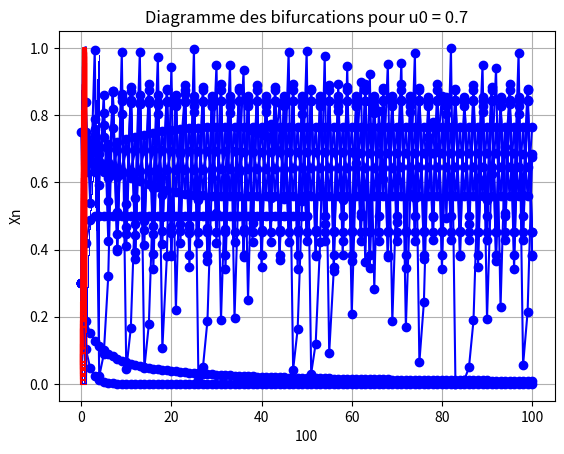

Source code (Python):
# Importer les librairies
import pandas as pd
import matplotlib.pyplot as plt
import numpy as np
import seaborn as sns
from matplotlib.animation import FuncAnimation

# Fonction associée au calul des termes de la suite logistique

def fct_verhulst(Xn, p):

    '''
    Fonction mathématique appelée suite logistique << chaotique >>. 
    Elle a notamment été utilisée dans la modélisation de l'évolution des populations biologiques en temps discret et l'étude asymptotique des systèmes dynamiques.
    L'équation de récurrence de la suite s'écrit comme suit : X(n+1) = p*X(n)*(1-X(n))    
    -------------
    p : le paramètre qui varie entre 0 et 4 pour observer  de façon mathématique ssantes qui se réfèrents à l'évolution des populations. 
    Xn1 : Le terme (n+1) de la suite de logisique. A noter que le terme initial doit est compris entre 0 et 1 :: (0=< X(0) <=1).
    '''
    Xn1 = p*Xn*(1-Xn) 
    return Xn1

# Fonction associée au graph de la suite logistique

def fct_graphe_Verhulst(N, X0, p):

    '''
    Fonction pour tracer le graphe de la suite de Verhuslt.
    ----------------
    N : Le nombre de termes que la suite comporte
    X0 : Le terme initial de la suite qui doit varier entre 0 et 1.
    p : Le paramètre de l'évolution de la population qui varie entre 0 et 4.
    
    '''
    iter = 0
    vect_Xn = []
    vect_Xn.append(X0)

    while iter != N:
        Xn1 = fct_verhulst(vect_Xn[iter], p=p)
        vect_Xn.append(Xn1)
        iter += 1
    
    plt.plot(vect_Xn, 'bo-')
    plt.grid(True)
    plt.xlabel(f"{N}")
    plt.ylabel(f"Xn")
    plt.title(f"N={N}, X0={X0}, p={p}")
    plt.show()


## Fonction associée à la représentatin en escalier de la suite logistique

def fct_escalier(N, X0, p):
    '''
    Fonction pour tracer la représentation en escalier de la suite de logistique.
    ------------------
    N : Le nombre de termes que la suite comporte (256 par défaut)
    X0 : Le terme initial de la suite qui doit varier entre 0 et 1.
    p : Le paramètre de l'évolution de la population qui varie entre 0 et 4.
    '''

    # Vecteur des coordonnées pour la droite D (x ET y) et la courbe Cf (x)
    vect_abs = np.linspace(0,1,N) 

    # Vecteur des ordonnées de la courbe Cf (y)
    vect_graph_cf = [fct_verhulst(Xn=x, p=p) for x in vect_abs]
    
    # Vecteur des coordonées de la fonction escalier de la suite de Verhulst (x Et y)
    iter = 0
    vect_Xn = []
    vect_Xn.append(X0)

    while iter != N:
        Xn1 = fct_verhulst(vect_Xn[iter], p=p)
        vect_Xn.append(Xn1)
        iter += 1

    # Représentation graphique sous forme d'escalier de la suite de Verhuslt 
    plt.plot(vect_abs, vect_abs, color='blue')
    plt.plot(vect_abs, vect_graph_cf, color='blue')
    plt.step(vect_Xn, vect_Xn, color='red')
    plt.plot
    plt.grid(True)
    plt.title(f"N={N}, X0={X0}, p={p}")
    plt.show()

### Etude de la suite : (0<p<=1)
fct_graphe_Verhulst(N=100, X0=0.30,p=0.50)
fct_escalier(N=100, X0=0.30,p=0.50)
print("Conclusion : La population finira par s'éteindre")

### Etude de la suite : p = 1
fct_graphe_Verhulst(N=100, X0=0.75,p=1)
fct_escalier(N=50, X0=0.75,p=1.00)
print("Conclusion : La population s'éteindra")

### Etude de la suite : 1 < p < 3
fct_graphe_Verhulst(N=50, X0=0.3,p=2)
fct_escalier(N=50, X0=0.3,p=2)
print("Conclusion : La population se stabilisera")

### Etude de la suite : p = 3
fct_graphe_Verhulst(N=100, X0=0.3,p=3)
fct_escalier(N=100, X0=0.3,p=3)
print("Conclusion : La population se stabilisera et varira entre deux points")

### Etude de la suite : p > 3
fct_graphe_Verhulst(N=100, X0=0.3,p=3.1)
fct_escalier(N=100, X0=0.3,p=3.1)
print("Conclusion : La population se stabilisera et varira entre 2-cycles")

### Etude de la suite : p = 3.4
fct_graphe_Verhulst(N=100, X0=0.3,p=3.4)
fct_escalier(N=100, X0=0.3,p=3.4)
print("Conclusion : La population varira entre 2-cycles")

### Etude de la suite : p=3.45
fct_graphe_Verhulst(N=100, X0=0.3,p=3.45)
fct_escalier(N=100, X0=0.3,p=3.45)
print("Conclusion: 4-cyles ???")

### Etude la suite : p = 3.55
fct_graphe_Verhulst(N=100, X0=0.3,p=3.5)
fct_escalier(N=100, X0=0.3,p=3.5)
print("Conclusion: 8-cycles ???")

### Etude de la suite : p = 3.57
fct_graphe_Verhulst(N=100, X0=0.3,p=3.57)
fct_escalier(N=100, X0=0.3,p=3.57)
print("Conclusion: 16-cycles ???")

### Etude de la suite : p = 4
fct_graphe_Verhulst(N=100, X0=0.3,p=4)
fct_escalier(N=100, X0=0.3,p=4)
print("Conclusion: Observation d'un comportement chaotique")

### Courbe de bifurcation

# Fonctions associé au calcul des cycles

def cycle(a, u0):
    """Renvoie les termes distincts à 10^(-3) près parmi u(100) et u(299)"""
    u = u0
    for _ in range(100):  # On écarte les 100 premiers termes de la suite
        u = fct_verhulst(Xn=u, p=a)
    liste = []
    for _ in range(200):  # Parmi les 200 termes suivants, on ne garde que ceux qui sont distincts
        y = round(u, 3)  # (précision 10^-3)
        if y not in liste:
            liste.append(y)
        u = fct_verhulst(Xn=u, p=a)
    return liste


# Fonction associée à la courbe de bifurcation

def bifurcation(a_min, a_max, u0, prec=0.0001):  # précision initialement à 0.001
    """Pour chaque valeur de a entre a_min et a_max avec un pas prec, on affiche les valeurs distinctes 
    détectées par la fonction cycle, assimilables aux valeurs d'adhérence de la suite"""
    plt.title(f"Diagramme des bifurcations pour u0 = {round(u0, 1)}")
    X, Y = [], []
    a = a_min
    while a < a_max:
        liste = cycle(a, u0)
        for i in liste:
            X.append(a)
            Y.append(i)
        a += prec
    plt.plot(X, Y, marker=',', linestyle='', color='blue')  # marker pixel très petit sinon rendu trop gros
    plt.show()


bifurcation(0.1, 3.9,0.7)

#### référence
'''
- Ramis, J. et al (2022). Mathématiques Tout-en-un pour la Licence 1-4e éd. Dunod.
'''